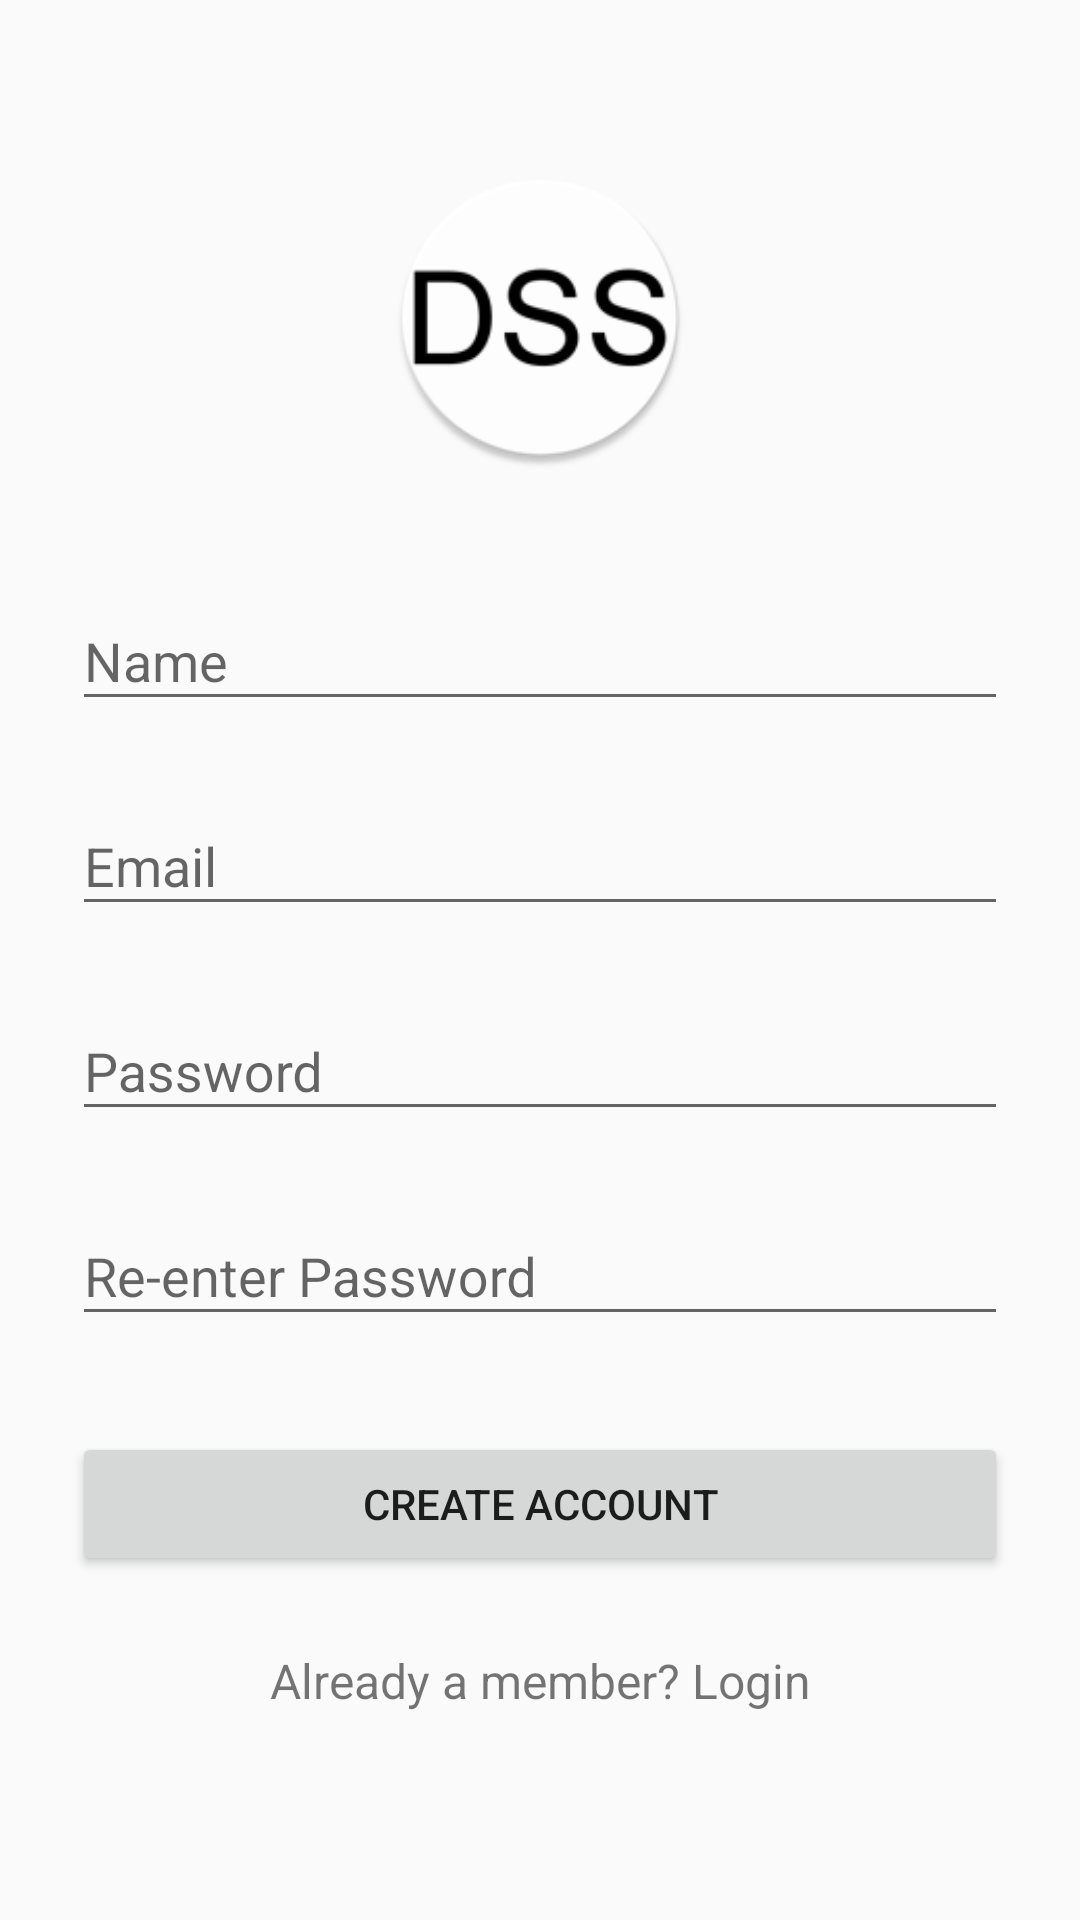

Layout XML and referenced resources for this Android screen:
<!-- AndroidManifest.xml: application theme AppTheme -->
<!-- res/layout/activity_signup.xml -->
<?xml version="1.0" encoding="utf-8"?>
<ScrollView
    xmlns:android="http://schemas.android.com/apk/res/android"
    android:layout_width="fill_parent"
    android:layout_height="fill_parent"
    android:fitsSystemWindows="true">

    <LinearLayout
        android:orientation="vertical"
        android:layout_width="match_parent"
        android:layout_height="wrap_content"
        android:paddingTop="56dp"
        android:paddingLeft="24dp"
        android:paddingRight="24dp">

        <ImageView android:src="@mipmap/dss"
            android:layout_width="100dp"
            android:layout_height="100dp"
            android:layout_marginBottom="24dp"
            android:layout_gravity="center_horizontal" />

        
        <android.support.design.widget.TextInputLayout
            android:layout_width="match_parent"
            android:layout_height="wrap_content"
            android:layout_marginTop="8dp"
            android:layout_marginBottom="8dp">
            <EditText android:id="@+id/input_name"
                android:layout_width="match_parent"
                android:layout_height="wrap_content"
                android:inputType="textPersonName"
                android:hint="Name" />
        </android.support.design.widget.TextInputLayout>




        
        <android.support.design.widget.TextInputLayout
            android:layout_width="match_parent"
            android:layout_height="wrap_content"
            android:layout_marginTop="8dp"
            android:layout_marginBottom="8dp">
            <EditText android:id="@+id/input_email"
                android:layout_width="match_parent"
                android:layout_height="wrap_content"
                android:inputType="textEmailAddress"
                android:hint="Email" />
        </android.support.design.widget.TextInputLayout>




        
        <android.support.design.widget.TextInputLayout
            android:layout_width="match_parent"
            android:layout_height="wrap_content"
            android:layout_marginTop="8dp"
            android:layout_marginBottom="8dp">
            <EditText android:id="@+id/input_password"
                android:layout_width="match_parent"
                android:layout_height="wrap_content"
                android:inputType="textPassword"
                android:hint="Password"/>
        </android.support.design.widget.TextInputLayout>

        
        <android.support.design.widget.TextInputLayout
            android:layout_width="match_parent"
            android:layout_height="wrap_content"
            android:layout_marginTop="8dp"
            android:layout_marginBottom="8dp">
            <EditText android:id="@+id/input_reEnterPassword"
                android:layout_width="match_parent"
                android:layout_height="wrap_content"
                android:inputType="textPassword"
                android:hint="Re-enter Password"/>
        </android.support.design.widget.TextInputLayout>

        
        <android.support.v7.widget.AppCompatButton
            android:id="@+id/btn_signup"
            android:layout_width="fill_parent"
            android:layout_height="wrap_content"
            android:layout_marginTop="24dp"
            android:layout_marginBottom="24dp"
            android:padding="12dp"
            android:text="Create Account"/>

        <TextView android:id="@+id/link_login"
            android:layout_width="fill_parent"
            android:layout_height="wrap_content"
            android:layout_marginBottom="24dp"
            android:text="Already a member? Login"
            android:gravity="center"
            android:textSize="16dip"/>

    </LinearLayout>
</ScrollView>
<!-- resources referenced by this layout -->
<resources>
  <!-- mipmap dss: png bitmap (mipmap-hdpi, 3664 bytes) -->
  <style name="AppTheme" parent="Theme.AppCompat.Light.DarkActionBar">
          
          <item name="colorPrimary">@color/colorPrimary</item>
          <item name="colorPrimaryDark">@color/colorPrimaryDark</item>
          <item name="colorAccent">@color/colorAccent</item>
      </style>
  <color name="colorPrimary">#3F51B5</color>
  <color name="colorPrimaryDark">#303F9F</color>
  <color name="colorAccent">#FF4081</color>
</resources>
